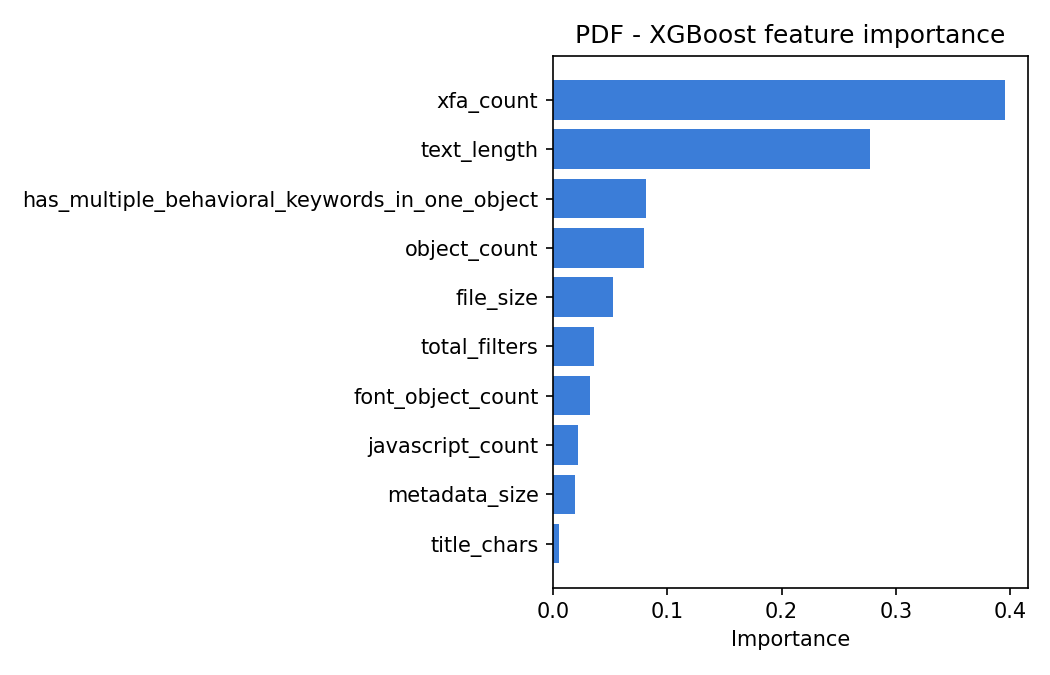

The table this chart was drawn from, first rows:
feature, importance
xfa_count, 0.3954
text_length, 0.2774
has_multiple_behavioral_keywords_in_one_…, 0.08149
object_count, 0.07919
file_size, 0.05253
total_filters, 0.03553
font_object_count, 0.03239
javascript_count, 0.02203
metadata_size, 0.01924
title_chars, 0.004815
